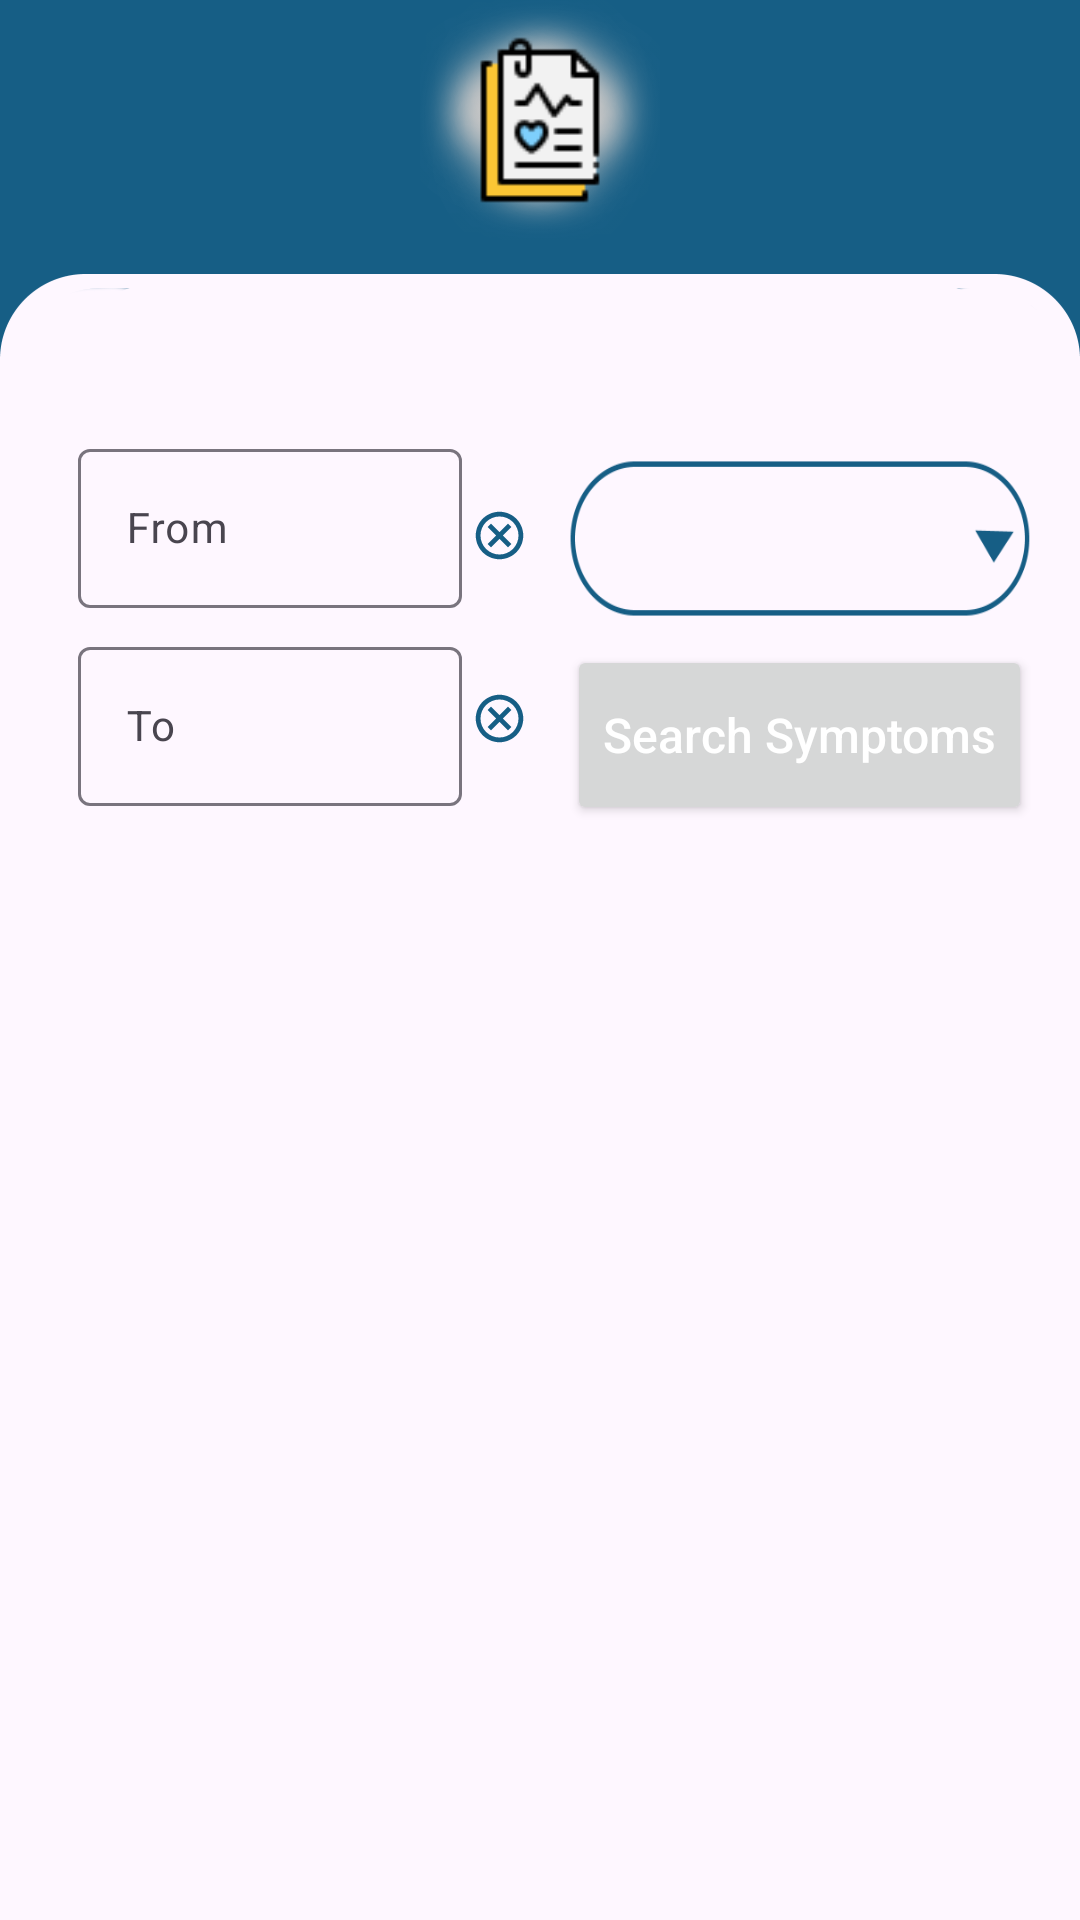

Android layout source for this screen:
<!-- AndroidManifest.xml: application theme Theme.Insight -->
<!-- res/layout/activity_symptom_report.xml -->
<?xml version="1.0" encoding="utf-8"?>
<LinearLayout xmlns:android="http://schemas.android.com/apk/res/android"
    xmlns:tools="http://schemas.android.com/tools"
    android:id="@+id/main"
    android:layout_width="match_parent"
    android:layout_height="match_parent"
    android:background="@drawable/page_background"
    android:orientation="vertical"
    android:paddingHorizontal="16dp"
    tools:context=".view.SymptomReportActivity">

    <LinearLayout
        android:layout_width="match_parent"
        android:layout_height="wrap_content"
        android:layout_gravity="center"
        android:orientation="vertical"
        android:layout_marginBottom="40dp">

        <ImageView
            android:id="@+id/image"
            android:layout_width="80dp"
            android:layout_height="80dp"
            android:layout_gravity="center"
            android:background="@drawable/glow_white"
            android:padding="10dp"
            android:src="@drawable/icon_report"/>
        <TextView
            android:id="@+id/textViewTitle"
            android:layout_width="wrap_content"
            android:layout_height="wrap_content"
            android:layout_gravity="center"
            android:textColor="@color/white"
            android:textSize="20sp" />

    </LinearLayout>

    <LinearLayout
        android:layout_width="match_parent"
        android:layout_height="wrap_content"
        android:layout_gravity="center_vertical"
        android:orientation="horizontal">

        <LinearLayout
            android:layout_width="120dp"
            android:layout_height="wrap_content"
            android:layout_marginHorizontal="10dp"
            android:layout_weight="1"
            android:gravity="center_vertical"
            android:orientation="vertical">

            
            <LinearLayout
                android:layout_width="match_parent"
                android:layout_height="wrap_content"
                android:orientation="horizontal"
                android:gravity="center_vertical">

                <com.google.android.material.textfield.TextInputLayout
                    android:layout_width="0dp"
                    android:layout_height="wrap_content"
                    android:layout_weight="1"
                    android:layout_marginBottom="5dp">

                    <com.google.android.material.textfield.TextInputEditText
                        android:id="@+id/startDateInput"
                        android:layout_width="match_parent"
                        android:layout_height="wrap_content"
                        android:clickable="true"
                        android:focusable="false"
                        android:hint="From"
                        android:inputType="date"
                        android:textSize="14sp"/>
                </com.google.android.material.textfield.TextInputLayout>

                
                <ImageView
                    android:id="@+id/btnClearFrom"
                    android:layout_width="25dp"
                    android:layout_height="25dp"
                    android:layout_gravity="center_vertical"
                    android:padding="3dp"
                    android:src="@drawable/outline_cancel_24" />
            </LinearLayout>

            
            <LinearLayout
                android:layout_width="match_parent"
                android:layout_height="wrap_content"
                android:orientation="horizontal"
                android:gravity="center_vertical">

                <com.google.android.material.textfield.TextInputLayout
                    android:layout_width="0dp"
                    android:layout_height="wrap_content"
                    android:layout_weight="1">

                    <com.google.android.material.textfield.TextInputEditText
                        android:id="@+id/endDateInput"
                        android:layout_width="match_parent"
                        android:layout_height="wrap_content"
                        android:clickable="true"
                        android:focusable="false"
                        android:hint="To"
                        android:inputType="date"
                        android:textSize="14sp" />
                </com.google.android.material.textfield.TextInputLayout>

                
                <ImageView
                    android:id="@+id/btnClearTo"
                    android:layout_width="25dp"
                    android:layout_height="25dp"
                    android:layout_gravity="center_vertical"
                    android:padding="3dp"
                    android:src="@drawable/outline_cancel_24" />
            </LinearLayout>
        </LinearLayout>

        <LinearLayout
            android:layout_width="wrap_content"
            android:layout_height="wrap_content"
            android:layout_marginTop="5dp"
            android:orientation="vertical">

            <LinearLayout
                android:layout_width="match_parent"
                android:layout_height="wrap_content"
                android:gravity="center"
                android:orientation="horizontal">

                <Spinner
                    android:id="@+id/symptomTypeSpinner"
                    android:layout_width="wrap_content"
                    android:layout_height="55dp"

                    android:layout_weight="1"
                    android:background="@drawable/dropdown_background"
                    android:padding="8dp"
                    android:spinnerMode="dropdown"
                    style="@style/CustomSpinnerStyle" />
            </LinearLayout>

            <Button
                android:id="@+id/searchButton"
                android:layout_width="wrap_content"
                android:layout_height="60dp"
                android:layout_marginTop="8dp"
                android:text="@string/SearchSymptoms"
                android:textAllCaps="false"
                android:textColor="@color/white" />

        </LinearLayout>
    </LinearLayout>

    <androidx.appcompat.widget.AppCompatButton
        android:id="@+id/exportButton"
        android:layout_width="match_parent"
        android:layout_height="wrap_content"
        android:layout_marginVertical="10dp"
        android:background="@drawable/button_custom2"
        android:text="@string/ExportData"
        android:textAllCaps="false"
        android:visibility="gone"/>

    <TextView
        android:id="@+id/txtMessage"
        android:layout_width="match_parent"
        android:layout_height="wrap_content"
        android:text=""
        android:gravity="center"
        android:layout_marginTop="30dp"
        android:textStyle="italic"
        android:visibility="gone"/>

    <ScrollView
        android:layout_width="match_parent"
        android:layout_height="match_parent"
        android:layout_marginBottom="15dp">

        <HorizontalScrollView
            android:layout_width="match_parent"
            android:layout_height="wrap_content">

            <TableLayout
                android:id="@+id/symptomTable"
                android:layout_width="wrap_content"
                android:layout_height="wrap_content"

                android:padding="8dp"
                android:showDividers="middle"
                android:shrinkColumns="false"
                android:stretchColumns="false"
                android:visibility="gone"/>
        </HorizontalScrollView>
    </ScrollView>

</LinearLayout>
<!-- resources referenced by this layout -->
<resources>
  <color name="white">#FFFFFFFF</color>
  <!-- drawable button_custom2 (drawable) -->
  <?xml version="1.0" encoding="utf-8"?>
  <shape xmlns:android="http://schemas.android.com/apk/res/android">
      <stroke
          android:width="2dp"
          android:color="?attr/lightBlueColor"/>
      <corners android:radius="40dp" />
  </shape>
  <!-- drawable dropdown_background: png bitmap (drawable, 5500 bytes) -->
  <!-- drawable glow_white: png bitmap (drawable, 72140 bytes) -->
  <!-- drawable icon_report: png bitmap (drawable, 1610 bytes) -->
  <!-- drawable outline_cancel_24 (drawable) -->
  <vector xmlns:android="http://schemas.android.com/apk/res/android" android:height="24dp" android:tint="#165E85" android:viewportHeight="24" android:viewportWidth="24" android:width="24dp">
        
      <path android:fillColor="@android:color/white" android:pathData="M12,2C6.47,2 2,6.47 2,12s4.47,10 10,10 10,-4.47 10,-10S17.53,2 12,2zM12,20c-4.41,0 -8,-3.59 -8,-8s3.59,-8 8,-8 8,3.59 8,8 -3.59,8 -8,8zM15.59,7L12,10.59 8.41,7 7,8.41 10.59,12 7,15.59 8.41,17 12,13.41 15.59,17 17,15.59 13.41,12 17,8.41z"/>
      
  </vector>
  <!-- drawable page_background: png bitmap (drawable, 11625 bytes) -->
  <string name="ExportData">Export Data</string>
  <string name="SearchSymptoms">Search Symptoms</string>
  <style name="CustomSpinnerStyle" parent="Widget.AppCompat.Spinner">
          
          <item name="android:popupBackground">@drawable/dropdown_popup_background</item>
      </style>
  <style name="Theme.Insight" parent="Base.Theme.Insight" />
  <!-- drawable dropdown_popup_background (drawable) -->
  <shape xmlns:android="http://schemas.android.com/apk/res/android">
      
      <solid android:color="@color/primary" /> 
  
      
      <corners android:radius="20dp" /> 
  
      
      <stroke
          android:width="3dp"
          android:color="#FFDDDDDD" /> 
  </shape>
  <style name="Base.Theme.Insight" parent="Theme.Material3.DayNight.NoActionBar">
  
          
          <item name="colorPrimary">@color/primary</item>
          <item name="colorPrimaryVariant">@color/primary</item>
          <item name="colorOnPrimary">@color/white</item>
  
          
          <item name="colorSecondary">@color/accent</item>
          <item name="colorSecondaryVariant">@color/graphLine2</item>
          <item name="colorOnSecondary">@color/white</item>
          <item name="floatingActionButtonStyle">@style/FloatingActionButtonStyle</item>
  
          <item name="android:textSize">16sp</item>
  
          
          <item name="colorControlNormal">#FFFFFF</item>
  
  
          
          
          <item name="android:windowSplashScreenBrandingImage">@drawable/vitavault_splash_250</item>
          <item name="android:windowSplashScreenBackground">@color/white</item>
          <item name="android:windowSplashScreenAnimationDuration">2000</item>
  
          
          <item name="graphLine1">@color/graphLine1</item>
          <item name="graphLine2">@color/graphLine2</item>
          <item name="chartTextColor">@android:color/black</item> 
          <item name="chartAxisColor">@android:color/black</item> 
          <item name="gridColor">@color/gridColor</item> 
  
          <item name="lightBlueColor">@color/primary</item>
          <item name="addButton">@color/primary</item>
  
      </style>
  <color name="primary">#165E85</color>
  <color name="accent">#D17B0F</color>
  <color name="graphLine2">#2C5641</color>
  <style name="FloatingActionButtonStyle" parent="Widget.MaterialComponents.FloatingActionButton">
          <item name="backgroundTint">@color/accent</item>
      </style>
  <!-- drawable vitavault_splash_250: png bitmap (drawable, 5715 bytes) -->
  <color name="graphLine1">#D17B0F</color>
  <color name="gridColor">#54000000</color>
</resources>
